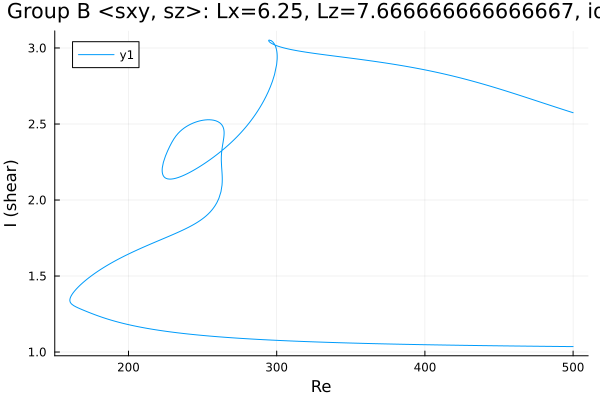

The file beside this chart, header and first rows:
Re, shear
500.0, 2.574
499.8, 2.575
498.4, 2.579
497, 2.583
495.6, 2.588
494.2, 2.592
492.8, 2.597
491.3, 2.601
489.9, 2.606
488.5, 2.61
487.1, 2.615
485.7, 2.619
484.3, 2.624
482.9, 2.628
481.4, 2.633
480, 2.637
478.6, 2.642
477.2, 2.646
475.8, 2.651
474.4, 2.655
473, 2.66
471.5, 2.664
470.1, 2.669
468.7, 2.673
467.3, 2.678
465.9, 2.682
464.5, 2.687
463.1, 2.691
461.7, 2.696
460.3, 2.7
458.9, 2.704
457.5, 2.709
456.1, 2.713
454.6, 2.717
453.2, 2.722
451.8, 2.726
450.4, 2.73
449, 2.734
447.6, 2.739
446.2, 2.743
444.7, 2.747
443.3, 2.751
441.9, 2.755
440.5, 2.759
439.1, 2.763
437.7, 2.767
436.3, 2.771
435.8, 2.772
434.4, 2.776
433, 2.78
431.5, 2.784
430.1, 2.787
428.7, 2.791
427.3, 2.795
425.9, 2.798
424.5, 2.802
423.1, 2.805
421.6, 2.809
420.2, 2.812
418.8, 2.816
... 808 more rows
